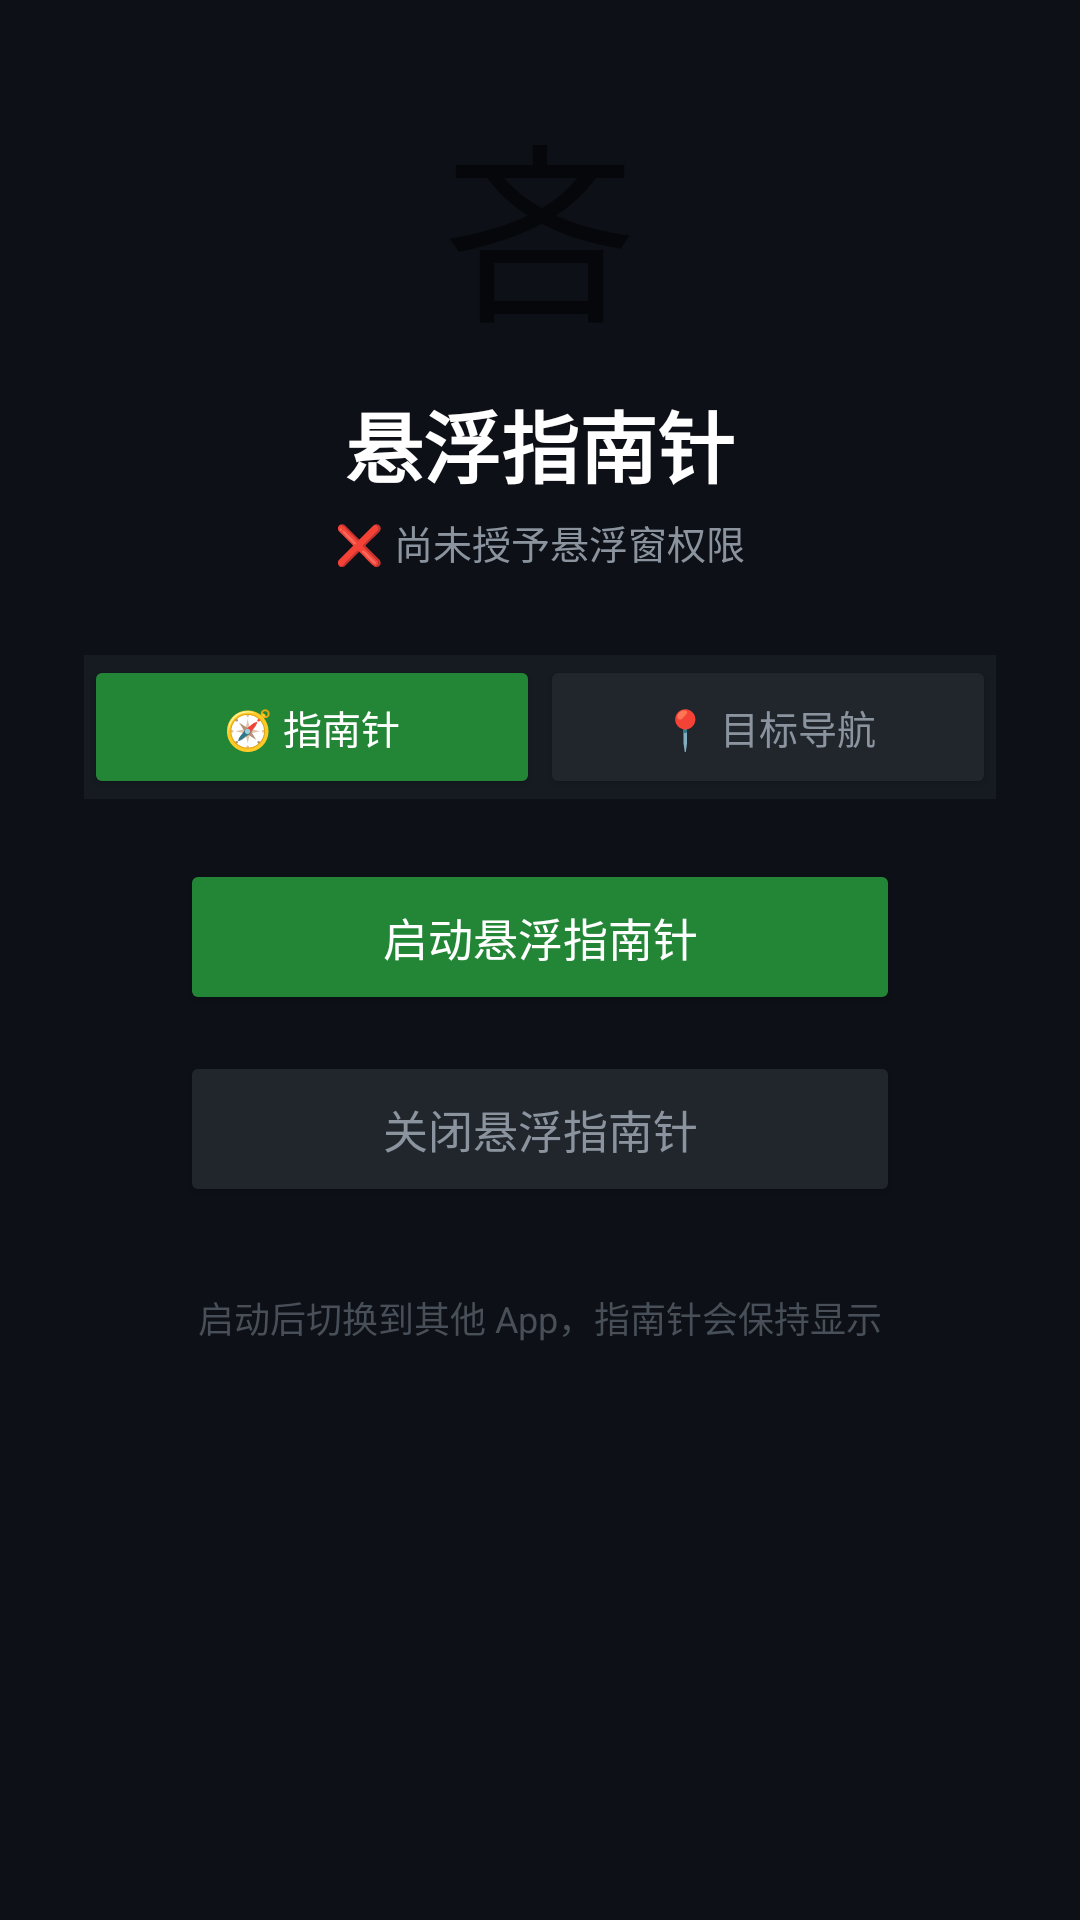

Write the Android layout XML for this screen, with the resource values it uses.
<!-- AndroidManifest.xml: application theme Theme.FloatingCompass -->
<!-- res/layout/activity_main.xml -->
<?xml version="1.0" encoding="utf-8"?>
<ScrollView xmlns:android="http://schemas.android.com/apk/res/android"
    android:layout_width="match_parent"
    android:layout_height="match_parent"
    android:background="#0D1117">

    <LinearLayout
        android:layout_width="match_parent"
        android:layout_height="wrap_content"
        android:orientation="vertical"
        android:gravity="center_horizontal"
        android:padding="28dp">

        <TextView
            android:layout_width="wrap_content"
            android:layout_height="wrap_content"
            android:text="&#129517;"
            android:textSize="64sp"
            android:layout_marginBottom="8dp"/>

        <TextView
            android:layout_width="wrap_content"
            android:layout_height="wrap_content"
            android:text="@string/app_name"
            android:textSize="26sp"
            android:textStyle="bold"
            android:textColor="#FFFFFF"
            android:layout_marginBottom="4dp"/>

        <TextView
            android:id="@+id/tvStatus"
            android:layout_width="wrap_content"
            android:layout_height="wrap_content"
            android:text="@string/status_denied"
            android:textSize="13sp"
            android:textColor="#8B949E"
            android:layout_marginBottom="28dp"/>

        
        <LinearLayout
            android:layout_width="match_parent"
            android:layout_height="48dp"
            android:orientation="horizontal"
            android:background="#161B22"
            android:layout_marginBottom="20dp">

            <Button
                android:id="@+id/btnModeCompass"
                android:layout_width="0dp"
                android:layout_height="match_parent"
                android:layout_weight="1"
                android:text="🧭 指南针"
                android:textSize="13sp"
                android:backgroundTint="#238636"
                android:textColor="#FFFFFF"/>

            <Button
                android:id="@+id/btnModeTarget"
                android:layout_width="0dp"
                android:layout_height="match_parent"
                android:layout_weight="1"
                android:text="📍 目标导航"
                android:textSize="13sp"
                android:backgroundTint="#21262D"
                android:textColor="#8B949E"/>

        </LinearLayout>

        
        <LinearLayout
            android:id="@+id/layoutTarget"
            android:layout_width="match_parent"
            android:layout_height="wrap_content"
            android:orientation="vertical"
            android:background="#161B22"
            android:padding="16dp"
            android:layout_marginBottom="20dp"
            android:visibility="gone">

            <TextView
                android:layout_width="wrap_content"
                android:layout_height="wrap_content"
                android:text="📍 目标坐标"
                android:textColor="#C9A227"
                android:textSize="14sp"
                android:textStyle="bold"
                android:layout_marginBottom="12dp"/>

            <EditText
                android:id="@+id/etLat"
                android:layout_width="match_parent"
                android:layout_height="48dp"
                android:hint="目标纬度（如 39.9042）"
                android:textColor="#FFFFFF"
                android:textColorHint="#484F58"
                android:background="#0D1117"
                android:padding="10dp"
                android:inputType="numberDecimal|numberSigned"
                android:layout_marginBottom="10dp"/>

            <EditText
                android:id="@+id/etLng"
                android:layout_width="match_parent"
                android:layout_height="48dp"
                android:hint="目标经度（如 116.4074）"
                android:textColor="#FFFFFF"
                android:textColorHint="#484F58"
                android:background="#0D1117"
                android:padding="10dp"
                android:inputType="numberDecimal|numberSigned"
                android:layout_marginBottom="16dp"/>

            
            <TextView
                android:layout_width="wrap_content"
                android:layout_height="wrap_content"
                android:text="快捷城市："
                android:textColor="#8B949E"
                android:textSize="12sp"
                android:layout_marginBottom="8dp"/>

            <LinearLayout
                android:layout_width="match_parent"
                android:layout_height="wrap_content"
                android:orientation="horizontal">

                <Button android:id="@+id/btnBeijing"
                    android:layout_width="0dp" android:layout_height="36dp" android:layout_weight="1"
                    android:text="北京" android:textSize="12sp"
                    android:backgroundTint="#21262D" android:textColor="#8B949E"
                    android:layout_marginEnd="6dp"/>

                <Button android:id="@+id/btnShanghai"
                    android:layout_width="0dp" android:layout_height="36dp" android:layout_weight="1"
                    android:text="上海" android:textSize="12sp"
                    android:backgroundTint="#21262D" android:textColor="#8B949E"
                    android:layout_marginEnd="6dp"/>

                <Button android:id="@+id/btnGuangzhou"
                    android:layout_width="0dp" android:layout_height="36dp" android:layout_weight="1"
                    android:text="广州" android:textSize="12sp"
                    android:backgroundTint="#21262D" android:textColor="#8B949E"/>

            </LinearLayout>

        </LinearLayout>

        <Button
            android:id="@+id/btnStart"
            android:layout_width="240dp"
            android:layout_height="52dp"
            android:text="@string/btn_start"
            android:textSize="15sp"
            android:textColor="#FFFFFF"
            android:backgroundTint="#238636"
            android:layout_marginBottom="12dp"/>

        <Button
            android:id="@+id/btnStop"
            android:layout_width="240dp"
            android:layout_height="52dp"
            android:text="@string/btn_stop"
            android:textSize="15sp"
            android:backgroundTint="#21262D"
            android:textColor="#8B949E"/>

        <TextView
            android:layout_width="wrap_content"
            android:layout_height="wrap_content"
            android:text="@string/hint_text"
            android:textSize="12sp"
            android:textColor="#484F58"
            android:gravity="center"
            android:layout_marginTop="28dp"/>

    </LinearLayout>
</ScrollView>
<!-- resources referenced by this layout -->
<resources>
  <string name="app_name">悬浮指南针</string>
  <string name="btn_start">启动悬浮指南针</string>
  <string name="btn_stop">关闭悬浮指南针</string>
  <string name="hint_text">启动后切换到其他 App，指南针会保持显示</string>
  <string name="status_denied">❌ 尚未授予悬浮窗权限</string>
  <style name="Theme.FloatingCompass" parent="Theme.AppCompat.Light.NoActionBar">
          <item name="colorPrimary">@color/colorPrimary</item>
          <item name="colorPrimaryDark">@color/colorPrimaryDark</item>
          <item name="colorAccent">@color/colorAccent</item>
          <item name="android:windowBackground">@color/colorPrimaryDark</item>
          <item name="android:statusBarColor">@color/colorPrimaryDark</item>
      </style>
  <color name="colorPrimary">#1A1A2E</color>
  <color name="colorPrimaryDark">#0F0F1A</color>
  <color name="colorAccent">#FFD700</color>
</resources>
